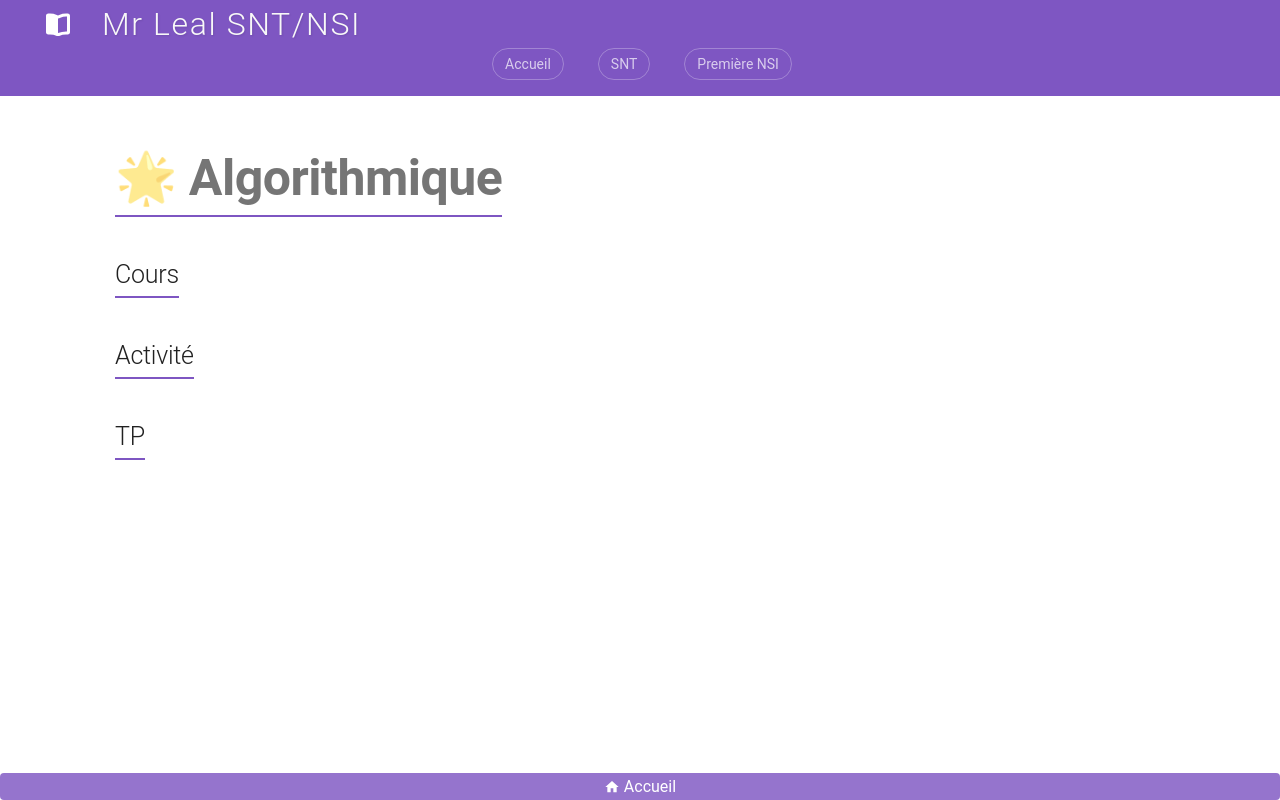

repository: jemangedespatate/projet_mkdocs · page: NSI_T/Algorithmique/sommaire/index.html · generator: mkdocs

# 🌟 Algorithmique

## Cours

## Activité

## TP
